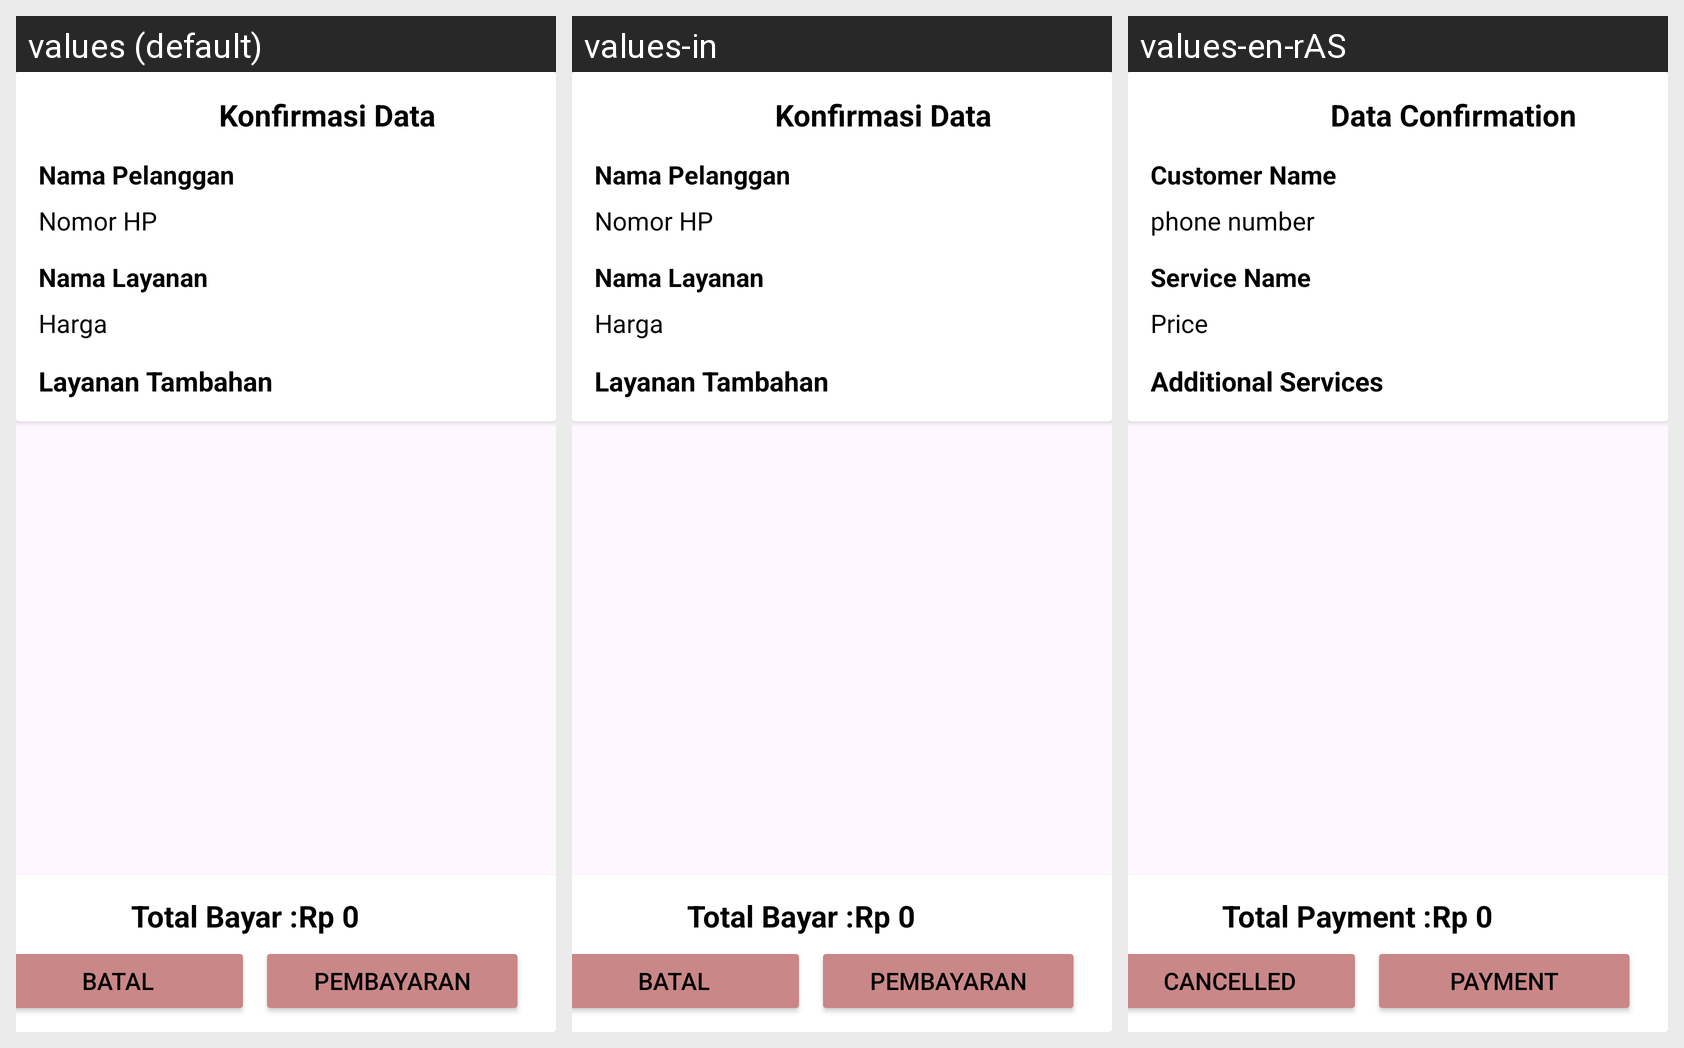

For this localized Android screen grid, give each drawn string resource with its value in every locale shown.
Android screen res/layout/activity_konfirmasi_data.xml rendered under 3 locales, left to right: values (default), values-in, values-en-rAS. Device: Nexus 5 (rendered at 1080×1920; each locale shown at half size, 540×960, under a caption strip naming it); theme Theme.Laundry.
Strings drawn on this screen, with the default value and each locale's value (text and hints the layout hard-codes, and strings that could not be matched under every locale, appear in the picture but are not listed):

TvJudul
  values: Konfirmasi Data
  values-in: Konfirmasi Data
  values-en-rAS: Data Confirmation

NamaPelanggan
  values: Nama Pelanggan
  values-in: Nama Pelanggan
  values-en-rAS: Customer Name

TvIsi2
  values: Nomor HP
  values-in: Nomor HP
  values-en-rAS: phone number

TvIsi3
  values: Nama Layanan
  values-in: Nama Layanan
  values-en-rAS: Service Name

Tv_Harga
  values: Harga
  values-in: Harga
  values-en-rAS: Price

TvJudul3
  values: Layanan Tambahan
  values-in: Layanan Tambahan
  values-en-rAS: Additional Services

TotalBayar
  values: Total Bayar :
  values-in: Total Bayar :
  values-en-rAS: Total Payment :

Batal
  values: Batal
  values-in: Batal
  values-en-rAS: Cancelled

Pembayaran
  values: Pembayaran
  values-in: Pembayaran
  values-en-rAS: Payment
